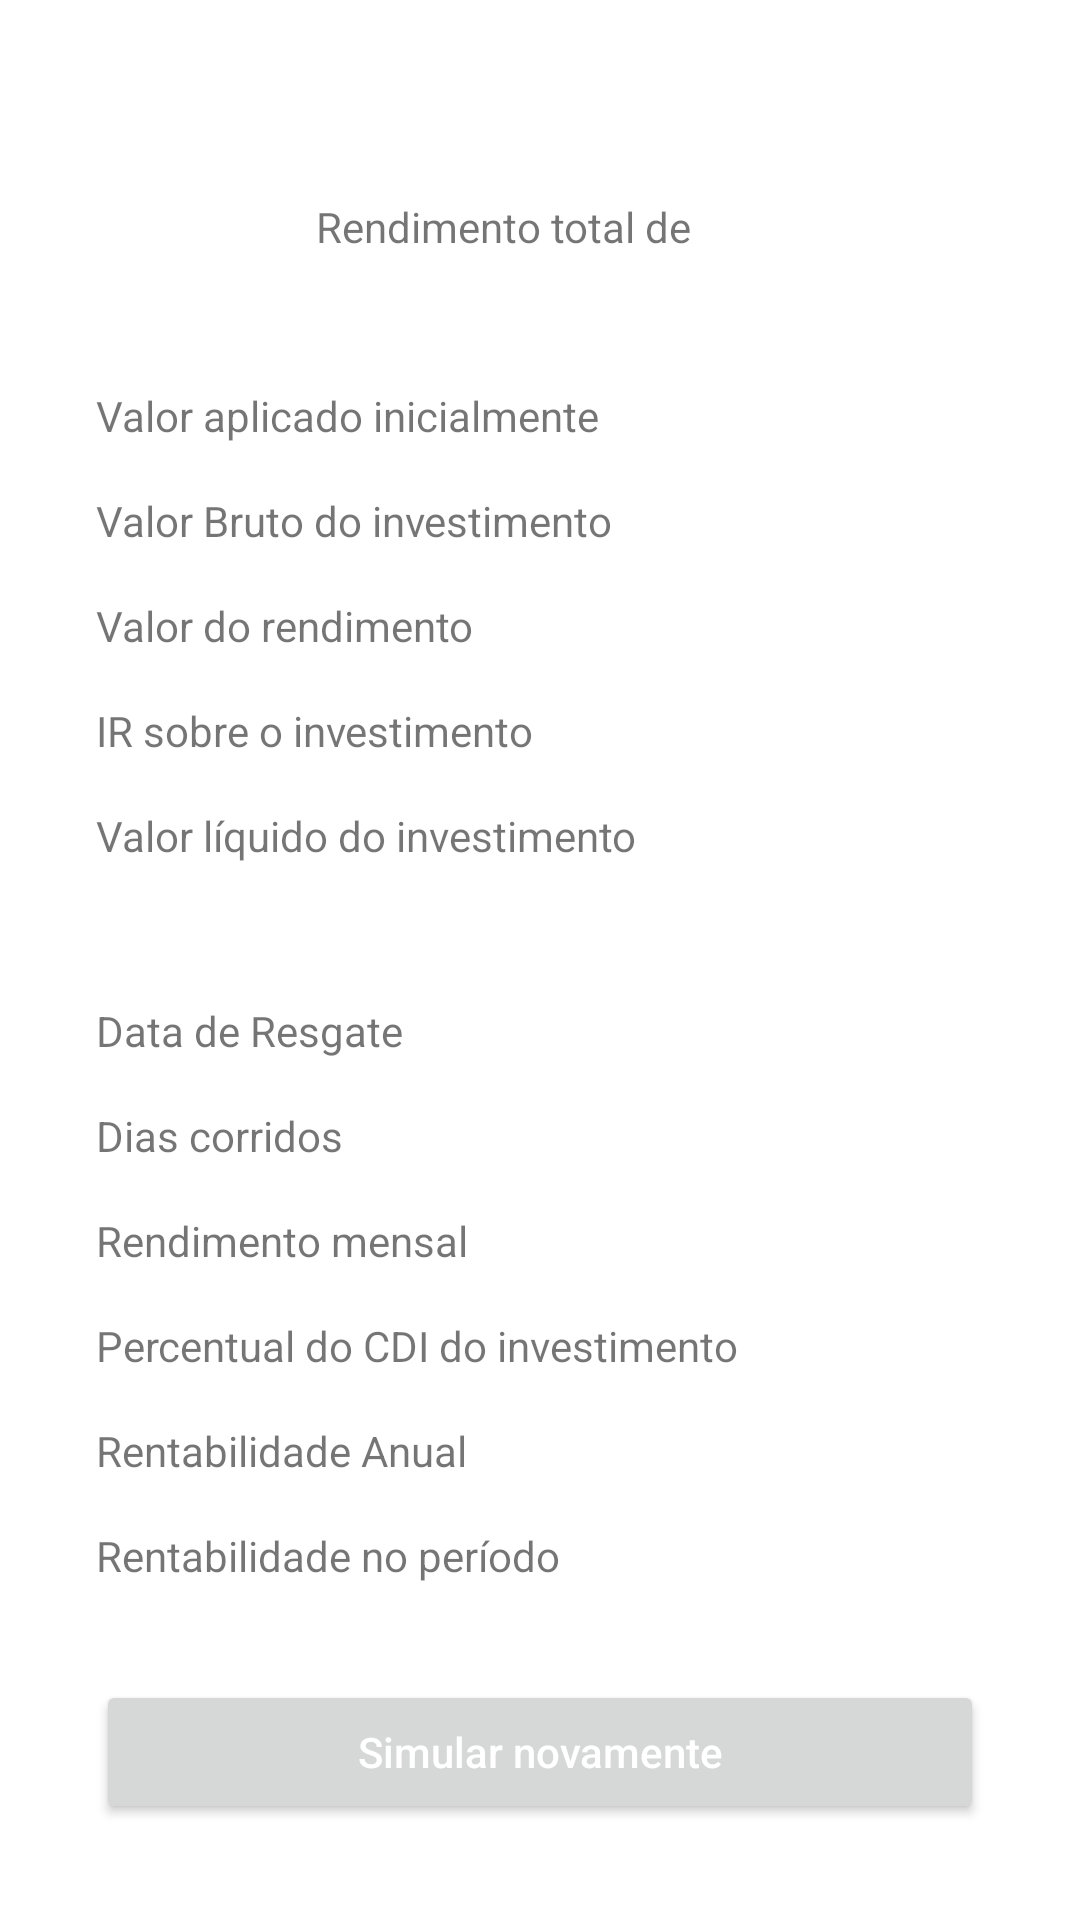

Reconstruct the res/layout file that produces this screen, plus the resources it refers to.
<!-- AndroidManifest.xml: application theme Theme.EasyInvest -->
<!-- res/layout/activity_main.xml -->
<?xml version="1.0" encoding="utf-8"?>
<androidx.constraintlayout.widget.ConstraintLayout xmlns:android="http://schemas.android.com/apk/res/android"
    xmlns:app="http://schemas.android.com/apk/res-auto"
    xmlns:tools="http://schemas.android.com/tools"
    android:layout_width="match_parent"
    android:layout_height="match_parent"
    tools:context=".ui.activities.InvestimentActivity">

    <TextView
        android:id="@+id/textDiasCorridosResultado"
        android:layout_width="wrap_content"
        android:layout_height="wrap_content"
        android:layout_marginEnd="32dp"
        android:layout_marginBottom="16dp"
        app:layout_constraintBottom_toTopOf="@+id/textRendimentoMensalResultado"
        app:layout_constraintEnd_toEndOf="parent"
        tools:text="TextView" />

    <TextView
        android:id="@+id/textRendimentoMensalResultado"
        android:layout_width="wrap_content"
        android:layout_height="wrap_content"
        android:layout_marginEnd="32dp"
        android:layout_marginBottom="16dp"
        app:layout_constraintBottom_toTopOf="@+id/textCDIResultado"
        app:layout_constraintEnd_toEndOf="parent"
        tools:text="TextView" />

    <TextView
        android:id="@+id/textCDIResultado"
        android:layout_width="wrap_content"
        android:layout_height="wrap_content"
        android:layout_marginEnd="32dp"
        android:layout_marginBottom="16dp"
        app:layout_constraintBottom_toTopOf="@+id/textRentabilidadeAnualResultado"
        app:layout_constraintEnd_toEndOf="parent"
        tools:text="TextView" />

    <TextView
        android:id="@+id/textRentabilidadeAnualResultado"
        android:layout_width="wrap_content"
        android:layout_height="wrap_content"
        android:layout_marginEnd="32dp"
        android:layout_marginBottom="16dp"
        app:layout_constraintBottom_toTopOf="@+id/textRentabilidadePeriodoResultado"
        app:layout_constraintEnd_toEndOf="parent"
        tools:text="TextView" />

    <TextView
        android:id="@+id/textRentabilidadePeriodoResultado"
        android:layout_width="wrap_content"
        android:layout_height="wrap_content"
        android:layout_marginEnd="32dp"
        android:layout_marginBottom="32dp"
        app:layout_constraintBottom_toTopOf="@+id/buttonSimularNovamente"
        app:layout_constraintEnd_toEndOf="parent"
        tools:text="TextView" />

    <Button
        android:id="@+id/buttonSimularNovamente"
        android:textAllCaps="false"
        android:layout_width="0dp"
        android:layout_height="wrap_content"
        android:layout_marginStart="32dp"
        android:layout_marginEnd="32dp"
        android:layout_marginBottom="32dp"
        android:text="@string/Simular_novamente"
        android:textColor="@color/white"
        app:layout_constraintBottom_toBottomOf="parent"
        app:layout_constraintEnd_toEndOf="parent"
        app:layout_constraintStart_toStartOf="parent" />

    <TextView
        android:id="@+id/textSimulationResult"
        android:layout_width="wrap_content"
        android:layout_height="wrap_content"
        android:layout_marginTop="20dp"
        android:layout_marginBottom="16dp"
        android:text="@string/Resultado_Da_simulação"
        android:textSize="14sp"
        app:layout_constraintBottom_toTopOf="@+id/textFinalResult"
        app:layout_constraintEnd_toEndOf="parent"
        app:layout_constraintStart_toStartOf="parent"
        app:layout_constraintTop_toTopOf="parent" />

    <TextView
        android:id="@+id/textFinalResult"
        android:layout_width="wrap_content"
        android:layout_height="wrap_content"
        android:layout_marginBottom="16dp"
        android:textColor="@android:color/black"
        android:textSize="36sp"
        app:layout_constraintBottom_toTopOf="@+id/textView3"
        app:layout_constraintEnd_toEndOf="parent"
        app:layout_constraintStart_toStartOf="parent"
        tools:text="@string/ResultadoEstatico" />

    <TextView
        android:id="@+id/textView3"
        android:layout_width="wrap_content"
        android:layout_height="wrap_content"
        android:layout_marginEnd="24dp"
        android:layout_marginBottom="44dp"
        android:text="@string/Rendimento_total_de"
        app:layout_constraintBottom_toTopOf="@+id/textValorAplicado"
        app:layout_constraintEnd_toEndOf="parent"
        app:layout_constraintStart_toStartOf="parent" />

    <TextView
        android:id="@+id/textValorAplicado"
        android:layout_width="wrap_content"
        android:layout_height="wrap_content"
        android:layout_marginStart="32dp"
        android:layout_marginBottom="16dp"
        android:text="Valor aplicado inicialmente"
        app:layout_constraintBottom_toTopOf="@+id/textValorBruto"
        app:layout_constraintStart_toStartOf="parent" />

    <TextView
        android:id="@+id/textValorBruto"
        android:layout_width="wrap_content"
        android:layout_height="wrap_content"
        android:layout_marginStart="32dp"
        android:layout_marginBottom="16dp"
        android:text="@string/Valor_Bruto_do_investimento"
        app:layout_constraintBottom_toTopOf="@+id/textValorRendimento"
        app:layout_constraintStart_toStartOf="parent" />

    <TextView
        android:id="@+id/textValorRendimento"
        android:layout_width="wrap_content"
        android:layout_height="wrap_content"
        android:layout_marginStart="32dp"
        android:layout_marginBottom="16dp"
        android:text="@string/Valor_do_rendimento"
        app:layout_constraintBottom_toTopOf="@+id/textIR"
        app:layout_constraintStart_toStartOf="parent" />

    <TextView
        android:id="@+id/textIR"
        android:layout_width="wrap_content"
        android:layout_height="wrap_content"
        android:layout_marginStart="32dp"
        android:layout_marginBottom="16dp"
        android:text="@string/IR_sobre_o_investimento"
        app:layout_constraintBottom_toTopOf="@+id/textValorLiquido"
        app:layout_constraintStart_toStartOf="parent" />

    <TextView
        android:id="@+id/textValorLiquido"
        android:layout_width="wrap_content"
        android:layout_height="wrap_content"
        android:layout_marginStart="32dp"
        android:layout_marginBottom="46dp"
        android:text="@string/Valor_líquido_do_investimento"
        app:layout_constraintBottom_toTopOf="@+id/textDataDeResgate"
        app:layout_constraintStart_toStartOf="parent" />

    <TextView
        android:id="@+id/textDataDeResgate"
        android:layout_width="wrap_content"
        android:layout_height="wrap_content"
        android:layout_marginStart="32dp"
        android:layout_marginBottom="16dp"
        android:text="@string/Data_Resate"
        app:layout_constraintBottom_toTopOf="@+id/textDiasCorridos"
        app:layout_constraintStart_toStartOf="parent" />

    <TextView
        android:id="@+id/textDiasCorridos"
        android:layout_width="wrap_content"
        android:layout_height="wrap_content"
        android:layout_marginStart="32dp"
        android:layout_marginBottom="16dp"
        android:text="@string/Dias_corridos"
        app:layout_constraintBottom_toTopOf="@+id/textRendimentoMensal"
        app:layout_constraintStart_toStartOf="parent" />

    <TextView
        android:id="@+id/textRendimentoMensal"
        android:layout_width="wrap_content"
        android:layout_height="wrap_content"
        android:layout_marginStart="32dp"
        android:layout_marginBottom="16dp"
        android:text="@string/Rendimento_Mensal"
        app:layout_constraintBottom_toTopOf="@+id/textCDI"
        app:layout_constraintStart_toStartOf="parent" />

    <TextView
        android:id="@+id/textCDI"
        android:layout_width="wrap_content"
        android:layout_height="wrap_content"
        android:layout_marginStart="32dp"
        android:layout_marginBottom="16dp"
        android:text="@string/Percentual_do_cdi_investimento"
        app:layout_constraintBottom_toTopOf="@+id/textRentabilidadeAnual"
        app:layout_constraintStart_toStartOf="parent" />

    <TextView
        android:id="@+id/textRentabilidadeAnual"
        android:layout_width="wrap_content"
        android:layout_height="wrap_content"
        android:layout_marginStart="32dp"
        android:layout_marginBottom="16dp"
        android:text="@string/Rentabilidade_Anual"
        app:layout_constraintBottom_toTopOf="@+id/textRentabilidadePeriodo"
        app:layout_constraintStart_toStartOf="parent" />

    <TextView
        android:id="@+id/textRentabilidadePeriodo"
        android:layout_width="wrap_content"
        android:layout_height="wrap_content"
        android:layout_marginStart="32dp"
        android:layout_marginBottom="32dp"
        android:text="@string/Rentabilidade_no_período"
        app:layout_constraintBottom_toTopOf="@+id/buttonSimularNovamente"
        app:layout_constraintStart_toStartOf="parent" />

    <TextView
        android:id="@+id/textValorAplicadoResultado"
        android:layout_width="wrap_content"
        android:layout_height="wrap_content"
        android:layout_marginEnd="32dp"
        android:layout_marginBottom="16dp"
        app:layout_constraintBottom_toTopOf="@+id/textValorBrutoResultado"
        app:layout_constraintEnd_toEndOf="parent"
        tools:text="TextView" />

    <TextView
        android:id="@+id/textValorBrutoResultado"
        android:layout_width="wrap_content"
        android:layout_height="wrap_content"
        android:layout_marginEnd="32dp"
        android:layout_marginBottom="16dp"
        app:layout_constraintBottom_toTopOf="@+id/textValorRendimentoResultado"
        app:layout_constraintEnd_toEndOf="parent"
        tools:text="TextView" />

    <TextView
        android:id="@+id/textValorRendimentoResultado"
        android:layout_width="wrap_content"
        android:layout_height="wrap_content"
        android:layout_marginEnd="32dp"
        android:layout_marginBottom="16dp"
        app:layout_constraintBottom_toTopOf="@+id/textIRresultado"
        app:layout_constraintEnd_toEndOf="parent"
        tools:text="TextView" />

    <TextView
        android:id="@+id/textIRresultado"
        android:layout_width="wrap_content"
        android:layout_height="wrap_content"
        android:layout_marginEnd="32dp"
        android:layout_marginBottom="16dp"
        app:layout_constraintBottom_toTopOf="@+id/textValorLiquidoResultado"
        app:layout_constraintEnd_toEndOf="parent"
        tools:text="TextView" />

    <TextView
        android:id="@+id/textValorLiquidoResultado"
        android:layout_width="wrap_content"
        android:layout_height="wrap_content"
        android:layout_marginEnd="32dp"
        android:layout_marginBottom="46dp"
        app:layout_constraintBottom_toTopOf="@+id/textDataDeResgateResultado"
        app:layout_constraintEnd_toEndOf="parent"
        tools:text="TextView" />

    <TextView
        android:id="@+id/textDataDeResgateResultado"
        android:layout_width="wrap_content"
        android:layout_height="wrap_content"
        android:layout_marginEnd="32dp"
        android:layout_marginBottom="16dp"
        app:layout_constraintBottom_toTopOf="@+id/textDiasCorridosResultado"
        app:layout_constraintEnd_toEndOf="parent"
        tools:text="TextView" />

    <TextView
        android:id="@+id/textLucroLiquido"
        android:layout_width="wrap_content"
        android:layout_height="wrap_content"
        android:layout_marginStart="4dp"
        android:layout_marginTop="16dp"
        android:textColor="@color/BlueGreen"
        app:layout_constraintStart_toEndOf="@+id/textView3"
        app:layout_constraintTop_toBottomOf="@+id/textFinalResult"
        tools:text="TextView" />

</androidx.constraintlayout.widget.ConstraintLayout>
<!-- resources referenced by this layout -->
<resources>
  <color name="BlueGreen">#42f5e3</color>
  <color name="white">#FFFFFFFF</color>
  <string name="Data_Resate">Data de Resgate</string>
  <string name="Dias_corridos">Dias corridos</string>
  <string name="IR_sobre_o_investimento">IR sobre o investimento</string>
  <string name="Percentual_do_cdi_investimento">Percentual do CDI do investimento</string>
  <string name="Rendimento_Mensal">Rendimento mensal</string>
  <string name="Rendimento_total_de">Rendimento total de</string>
  <string name="Rentabilidade_Anual">Rentabilidade Anual </string>
  <string name="ResultadoEstatico">R$ 1.088,69</string>
  <string name="Simular_novamente">Simular novamente</string>
  
      --- Strings InvestmentActivity ---
  <string name="Valor_Bruto_do_investimento">Valor Bruto do investimento</string>
  <string name="Valor_do_rendimento">Valor do rendimento</string>
  <style name="Theme.EasyInvest" parent="Theme.MaterialComponents.Light">
          
          <item name="colorPrimary">@color/purple_500</item>
          <item name="colorPrimaryVariant">@color/purple_700</item>
          <item name="colorOnPrimary">@color/white</item>
          
          <item name="colorSecondary">@color/teal_200</item>
          <item name="colorSecondaryVariant">@color/teal_700</item>
          <item name="colorOnSecondary">@color/black</item>
          
          <item name="android:statusBarColor" tools:targetApi="l">?attr/colorPrimaryVariant</item>
          
      </style>
  <color name="purple_500">#FF6200EE</color>
  <color name="purple_700">#FF3700B3</color>
  <color name="teal_200">#FF03DAC5</color>
  <color name="teal_700">#FF018786</color>
  <color name="black">#FF000000</color>
</resources>
